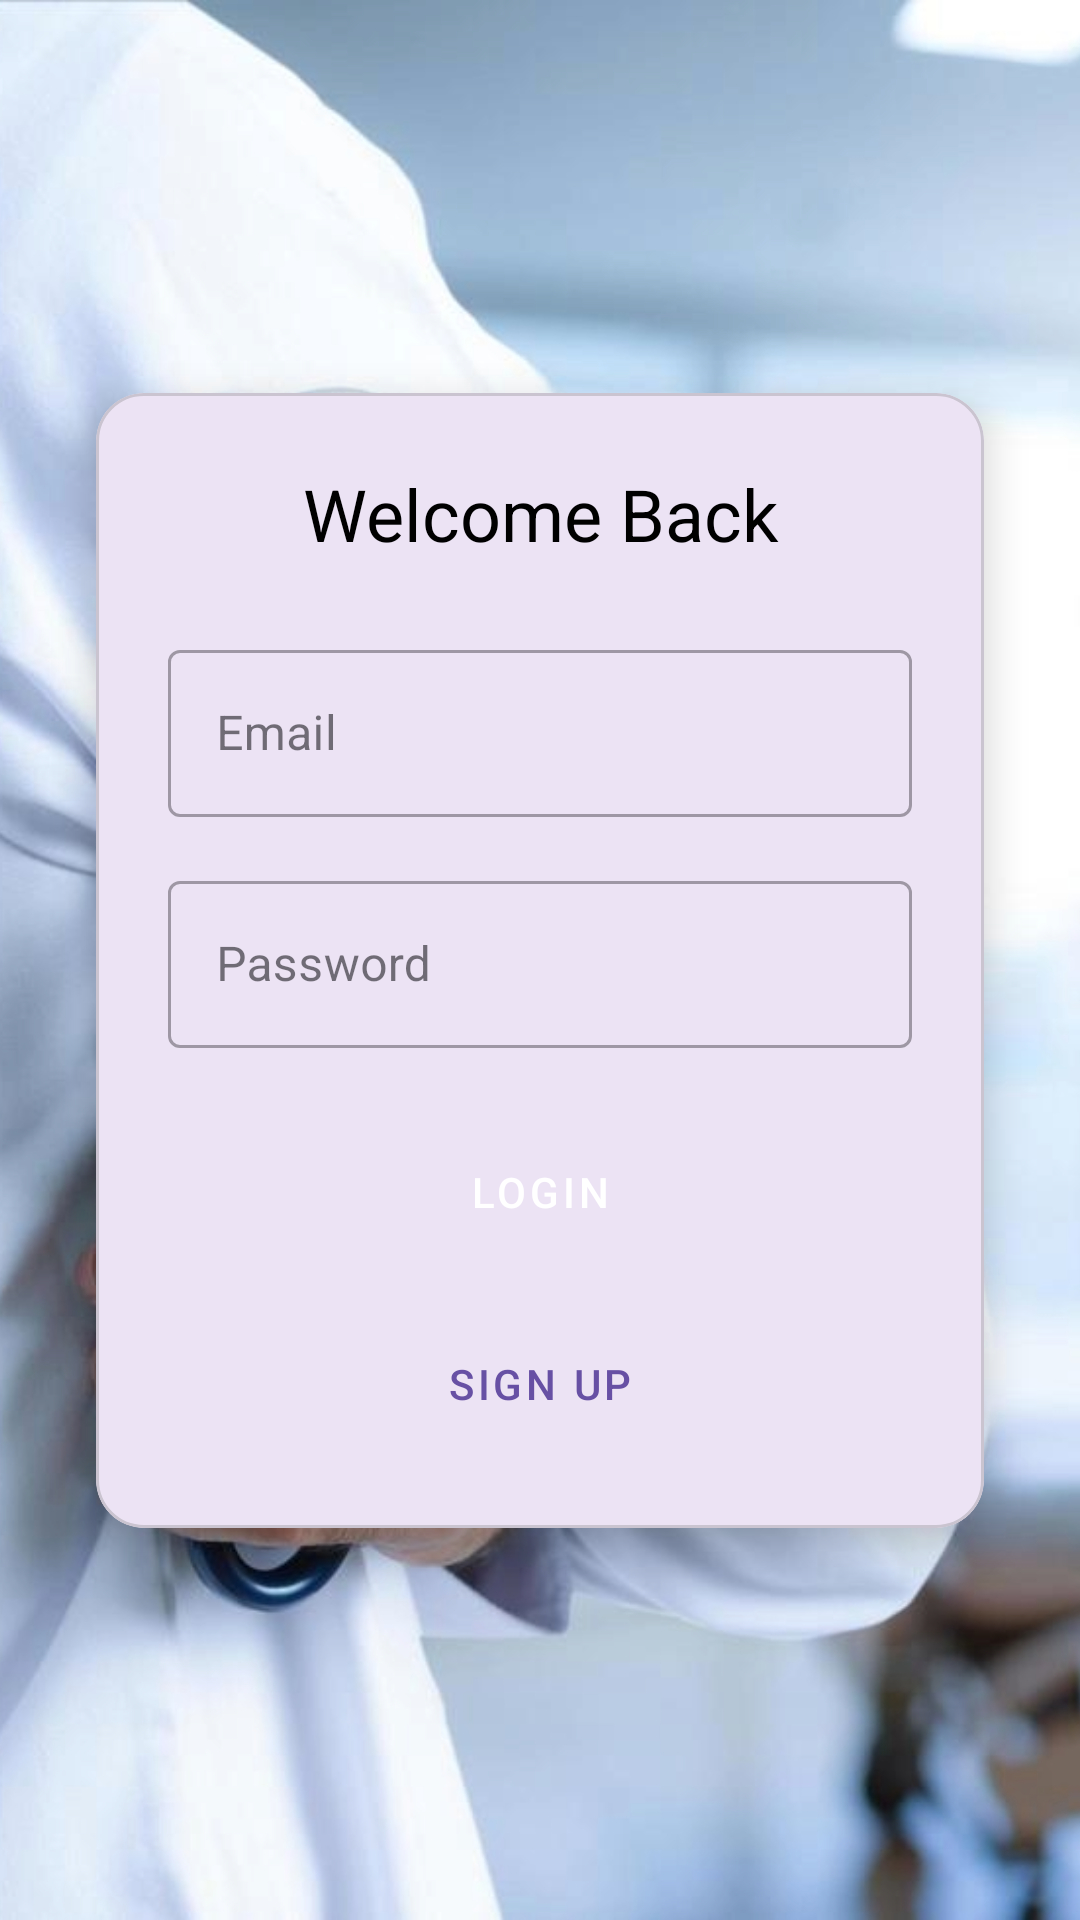

Produce the Android XML layout that renders to this screen, including the resource entries it uses.
<!-- AndroidManifest.xml: application theme Theme.Appointments -->
<!-- res/layout/activity_login.xml -->
<?xml version="1.0" encoding="utf-8"?>
<androidx.constraintlayout.widget.ConstraintLayout
    xmlns:android="http://schemas.android.com/apk/res/android"
    xmlns:app="http://schemas.android.com/apk/res-auto"
    android:id="@+id/main"
    android:layout_width="match_parent"
    android:layout_height="match_parent"
    android:background="@drawable/bg3"
    android:padding="16dp">

    
<com.google.android.material.card.MaterialCardView
android:id="@+id/cardLogin"
android:layout_width="0dp"
android:layout_height="wrap_content"
app:cardCornerRadius="16dp"
app:cardElevation="8dp"
android:layout_margin="16dp"
app:layout_constraintTop_toTopOf="parent"
app:layout_constraintBottom_toBottomOf="parent"
app:layout_constraintStart_toStartOf="parent"
app:layout_constraintEnd_toEndOf="parent">

<LinearLayout
    android:layout_width="match_parent"
    android:layout_height="wrap_content"
    android:orientation="vertical"
    android:padding="24dp">

    
    <TextView
        android:id="@+id/textViewTitle"
        android:layout_width="match_parent"
        android:layout_height="wrap_content"
        android:text="Welcome Back"
        android:textAlignment="center"
        android:textSize="24sp"
        android:textColor="@color/black"
        android:layout_marginBottom="24dp" />

    
    <com.google.android.material.textfield.TextInputLayout
        android:id="@+id/textInputLayoutEmail"
        style="@style/Widget.MaterialComponents.TextInputLayout.OutlinedBox"
        android:layout_width="match_parent"
        android:layout_height="wrap_content"
        android:hint="Email">
        <com.google.android.material.textfield.TextInputEditText
            android:id="@+id/editTextEmail"
            android:layout_width="match_parent"
            android:layout_height="wrap_content"
            android:inputType="textEmailAddress" />
    </com.google.android.material.textfield.TextInputLayout>

    
    <com.google.android.material.textfield.TextInputLayout
        android:id="@+id/textInputLayoutPassword"
        style="@style/Widget.MaterialComponents.TextInputLayout.OutlinedBox"
        android:layout_width="match_parent"
        android:layout_height="wrap_content"
        android:hint="Password"
        android:layout_marginTop="16dp">
        <com.google.android.material.textfield.TextInputEditText
            android:id="@+id/editTextPassword"
            android:layout_width="match_parent"
            android:layout_height="wrap_content"
            android:inputType="textPassword" />
    </com.google.android.material.textfield.TextInputLayout>

    
    <Button
        android:id="@+id/buttonLogin"
        android:layout_width="match_parent"
        android:layout_height="wrap_content"
        android:text="Login"
        android:layout_marginTop="24dp"
        style="@style/Widget.MaterialComponents.Button" />

    
    <Button
        android:id="@+id/buttonSignUp"
        android:layout_width="match_parent"
        android:layout_height="wrap_content"
        android:text="Sign Up"
        android:layout_marginTop="16dp"
        style="@style/Widget.MaterialComponents.Button.OutlinedButton" />

</LinearLayout>
</com.google.android.material.card.MaterialCardView>

    </androidx.constraintlayout.widget.ConstraintLayout>
<!-- resources referenced by this layout -->
<resources>
  <color name="black">#FF000000</color>
  <!-- drawable bg3: jpg bitmap (drawable, 864647 bytes) -->
  <style name="Theme.Appointments" parent="Base.Theme.Appointments" />
  <style name="Base.Theme.Appointments" parent="Theme.Material3.DayNight.NoActionBar">
          
          
      </style>
</resources>
